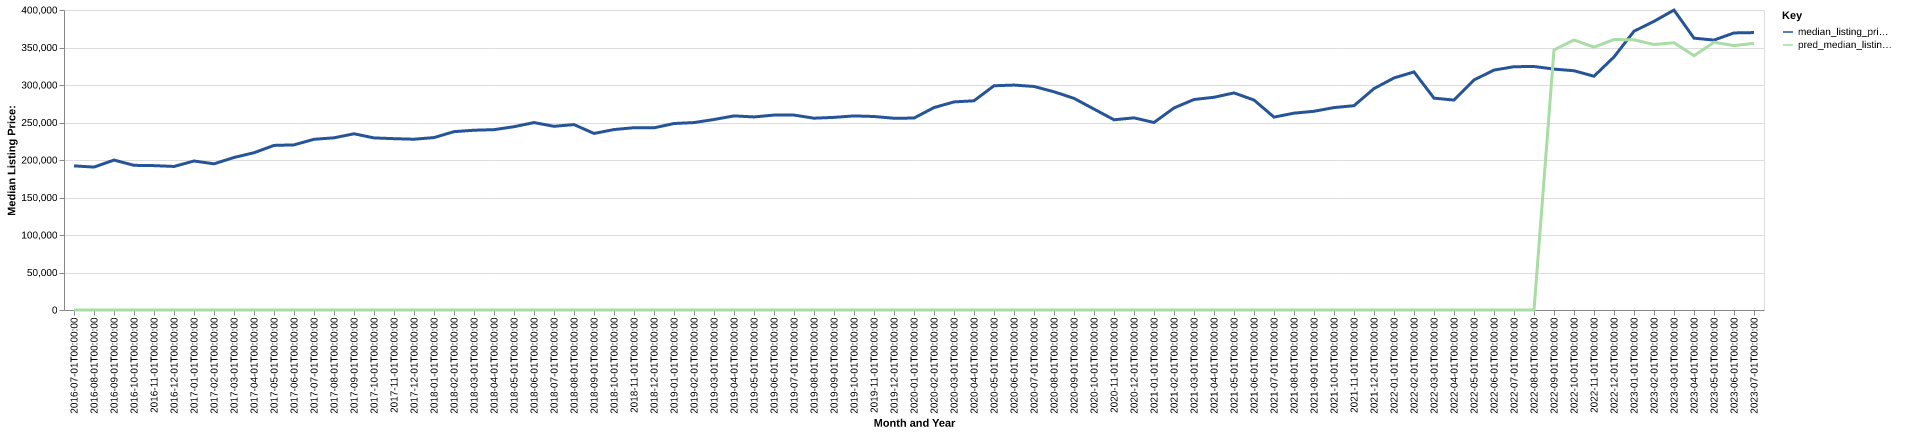

The data file committed next to this chart (first rows):
date, time_idx, median_listing_price, thirty_year_interest_rate_five, month, county_name, active_listing_count, median_days_on_market, pred_median_listing_price, month_year
2016-07-01, 0, 192175, 3.72, 7, Mankato, MN, 420.0, 59.0, 0, Jul-2016
2016-08-01, 1, 190550, 3.73, 8, Mankato, MN, 400.0, 65.0, 0, Aug-2016
2016-09-01, 2, 199900, 3.66, 9, Mankato, MN, 389.0, 68.0, 0, Sep-2016
2016-10-01, 3, 192900, 3.64, 10, Mankato, MN, 376.0, 71.0, 0, Oct-2016
2016-11-01, 4, 192500, 3.66, 11, Mankato, MN, 358.0, 77.0, 0, Nov-2016
2016-12-01, 5, 191400, 3.48, 12, Mankato, MN, 277.0, 87.0, 0, Dec-2016
2017-01-01, 6, 198675, 3.45, 1, Mankato, MN, 256.0, 98.0, 0, Jan-2017
2017-02-01, 7, 194900, 3.5, 2, Mankato, MN, 251.0, 95.0, 0, Feb-2017
2017-03-01, 8, 203350, 3.52, 3, Mankato, MN, 255.0, 56.0, 0, Mar-2017
2017-04-01, 9, 209700, 4.03, 4, Mankato, MN, 288.0, 46.0, 0, Apr-2017
2017-05-01, 10, 219450, 4.32, 5, Mankato, MN, 308.0, 44.0, 0, May-2017
2017-06-01, 11, 220175, 4.2, 6, Mankato, MN, 317.0, 48.0, 0, Jun-2017
2017-07-01, 12, 227600, 4.19, 7, Mankato, MN, 326.0, 53.0, 0, Jul-2017
2017-08-01, 13, 229575, 4.3, 8, Mankato, MN, 362.0, 52.0, 0, Aug-2017
2017-09-01, 14, 234950, 4.1, 9, Mankato, MN, 355.0, 58.0, 0, Sep-2017
2017-10-01, 15, 229450, 4.05, 10, Mankato, MN, 339.0, 66.0, 0, Oct-2017
2017-11-01, 16, 228450, 3.94, 11, Mankato, MN, 296.0, 79.0, 0, Nov-2017
2017-12-01, 17, 227700, 4.03, 12, Mankato, MN, 253.0, 89.0, 0, Dec-2017
2018-01-01, 18, 229900, 3.93, 1, Mankato, MN, 225.0, 89.0, 0, Jan-2018
2018-02-01, 19, 237800, 3.83, 2, Mankato, MN, 220.0, 84.0, 0, Feb-2018
2018-03-01, 20, 239700, 3.94, 3, Mankato, MN, 234.0, 54.0, 0, Mar-2018
2018-04-01, 21, 240450, 3.95, 4, Mankato, MN, 260.0, 46.0, 0, Apr-2018
2018-05-01, 22, 244400, 3.99, 5, Mankato, MN, 281.0, 48.0, 0, May-2018
2018-06-01, 23, 249900, 4.15, 6, Mankato, MN, 300.0, 50.0, 0, Jun-2018
2018-07-01, 24, 244925, 4.4, 7, Mankato, MN, 320.0, 49.0, 0, Jul-2018
2018-08-01, 25, 247225, 4.46, 8, Mankato, MN, 338.0, 50.0, 0, Aug-2018
2018-09-01, 26, 235400, 4.58, 9, Mankato, MN, 357.0, 55.0, 0, Sep-2018
2018-10-01, 27, 240575, 4.66, 10, Mankato, MN, 359.0, 60.0, 0, Oct-2018
2018-11-01, 28, 243075, 4.62, 11, Mankato, MN, 335.0, 73.0, 0, Nov-2018
2018-12-01, 29, 242900, 4.54, 12, Mankato, MN, 285.0, 88.0, 0, Dec-2018
2019-01-01, 30, 248650, 4.6, 1, Mankato, MN, 257.0, 100.0, 0, Jan-2019
2019-02-01, 31, 249900, 4.72, 2, Mankato, MN, 251.0, 106.0, 0, Feb-2019
2019-03-01, 32, 254014, 4.9, 3, Mankato, MN, 262.0, 87.0, 0, Mar-2019
2019-04-01, 33, 258814, 4.94, 4, Mankato, MN, 274.0, 61.0, 0, Apr-2019
2019-05-01, 34, 257425, 4.75, 5, Mankato, MN, 315.0, 43.0, 0, May-2019
2019-06-01, 35, 259900, 4.51, 6, Mankato, MN, 332.0, 46.0, 0, Jun-2019
2019-07-01, 36, 259900, 4.41, 7, Mankato, MN, 335.0, 51.0, 0, Jul-2019
2019-08-01, 37, 255736, 4.41, 8, Mankato, MN, 351.0, 53.0, 0, Aug-2019
2019-09-01, 38, 256841, 4.2, 9, Mankato, MN, 356.0, 58.0, 0, Sep-2019
2019-10-01, 39, 258800, 4.14, 10, Mankato, MN, 359.0, 61.0, 0, Oct-2019
2019-11-01, 40, 258000, 3.84, 11, Mankato, MN, 326.0, 68.0, 0, Nov-2019
2019-12-01, 41, 255650, 3.81, 12, Mankato, MN, 277.0, 88.0, 0, Dec-2019
2020-01-01, 42, 255925, 3.75, 1, Mankato, MN, 253.0, 93.0, 0, Jan-2020
2020-02-01, 43, 269900, 3.73, 2, Mankato, MN, 235.0, 103.0, 0, Feb-2020
2020-03-01, 44, 277450, 3.78, 3, Mankato, MN, 261.0, 53.0, 0, Mar-2020
2020-04-01, 45, 278950, 3.75, 4, Mankato, MN, 267.0, 48.0, 0, Apr-2020
2020-05-01, 46, 299000, 3.74, 5, Mankato, MN, 269.0, 53.0, 0, May-2020
2020-06-01, 47, 299900, 3.72, 6, Mankato, MN, 242.0, 63.0, 0, Jun-2020
2020-07-01, 48, 298050, 3.49, 7, Mankato, MN, 205.0, 72.0, 0, Jul-2020
2020-08-01, 49, 290950, 3.65, 8, Mankato, MN, 204.0, 58.0, 0, Aug-2020
2020-09-01, 50, 282225, 3.33, 9, Mankato, MN, 195.0, 41.0, 0, Sep-2020
2020-10-01, 51, 267900, 3.28, 10, Mankato, MN, 198.0, 43.0, 0, Oct-2020
2020-11-01, 52, 253650, 3.21, 11, Mankato, MN, 156.0, 54.0, 0, Nov-2020
2020-12-01, 53, 256200, 3.07, 12, Mankato, MN, 139.0, 66.0, 0, Dec-2020
2021-01-01, 54, 250000, 2.99, 1, Mankato, MN, 100.0, 72.0, 0, Jan-2021
2021-02-01, 55, 269400, 2.93, 2, Mankato, MN, 86.0, 49.0, 0, Feb-2021
2021-03-01, 56, 280675, 2.88, 3, Mankato, MN, 91.0, 29.0, 0, Mar-2021
2021-04-01, 57, 283650, 2.84, 4, Mankato, MN, 104.0, 26.0, 0, Apr-2021
2021-05-01, 58, 289450, 2.71, 5, Mankato, MN, 92.0, 29.0, 0, May-2021
2021-06-01, 59, 279950, 2.79, 6, Mankato, MN, 110.0, 30.0, 0, Jun-2021
... 25 more rows
